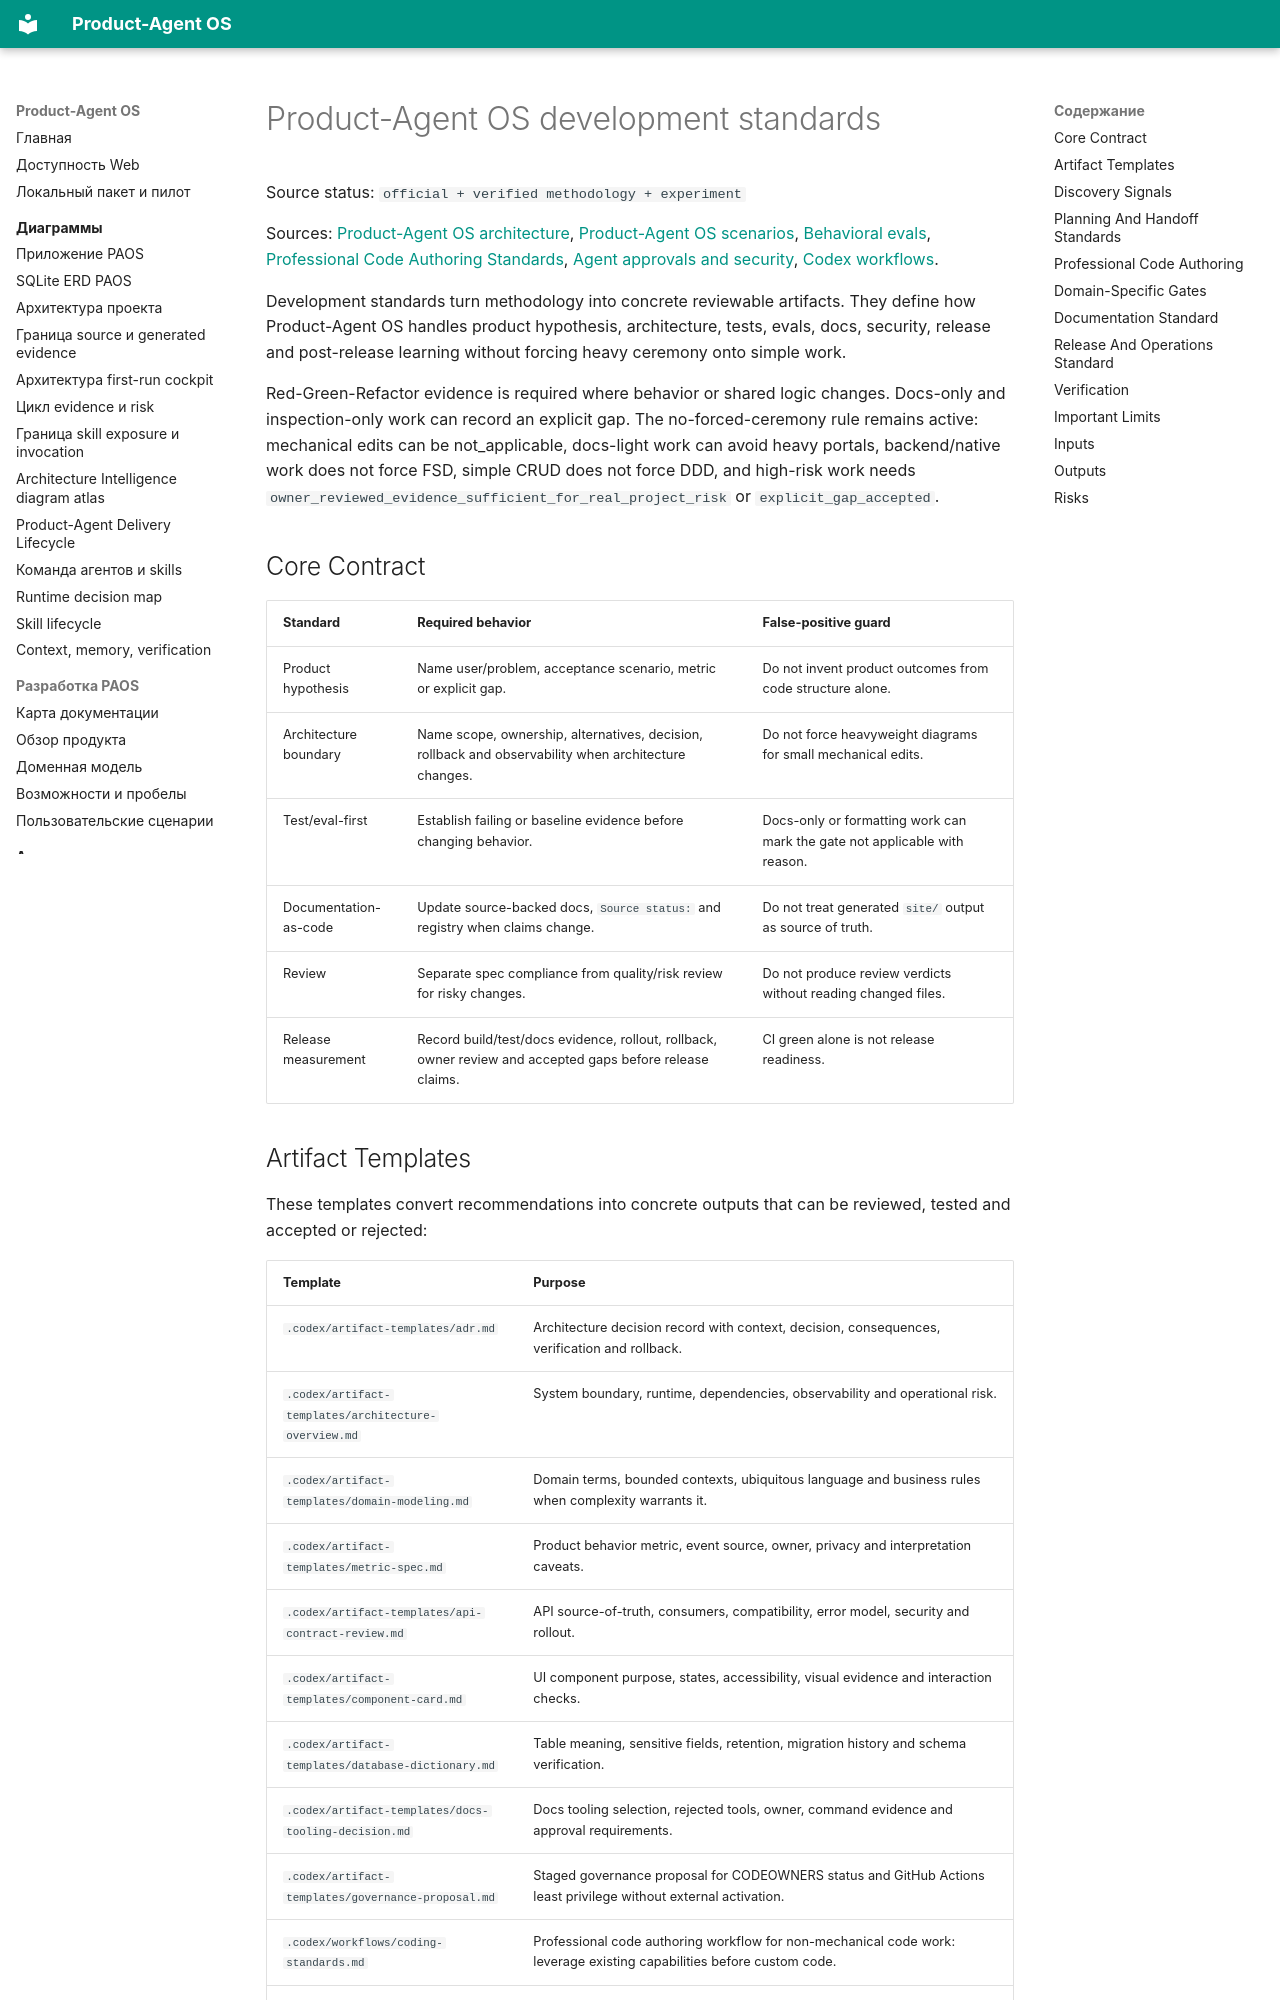

repository: alexroadcaster/product-agent-os · page: product-agent-os/development-standards.en.html · generator: mkdocs

# Product-Agent OS development standards

Source status: `official + verified methodology + experiment`

Sources: [Product-Agent OS architecture](architecture.md), [Product-Agent OS scenarios](scenarios.md), [Behavioral evals](behavioral-evals.md), [Professional Code Authoring Standards](coding-standards.md), [Agent approvals and security](https://developers.openai.com/codex/agent-approvals-security), [Codex workflows](https://developers.openai.com/codex/workflows).

Development standards turn methodology into concrete reviewable artifacts. They define how Product-Agent OS handles product hypothesis, architecture, tests, evals, docs, security, release and post-release learning without forcing heavy ceremony onto simple work.

Red-Green-Refactor evidence is required where behavior or shared logic changes. Docs-only and inspection-only work can record an explicit gap. The no-forced-ceremony rule remains active: mechanical edits can be not_applicable, docs-light work can avoid heavy portals, backend/native work does not force FSD, simple CRUD does not force DDD, and high-risk work needs `owner_reviewed_evidence_sufficient_for_real_project_risk` or `explicit_gap_accepted`.

## Core Contract

| Standard | Required behavior | False-positive guard |
| --- | --- | --- |
| Product hypothesis | Name user/problem, acceptance scenario, metric or explicit gap. | Do not invent product outcomes from code structure alone. |
| Architecture boundary | Name scope, ownership, alternatives, decision, rollback and observability when architecture changes. | Do not force heavyweight diagrams for small mechanical edits. |
| Test/eval-first | Establish failing or baseline evidence before changing behavior. | Docs-only or formatting work can mark the gate not applicable with reason. |
| Documentation-as-code | Update source-backed docs, `Source status:` and registry when claims change. | Do not treat generated `site/` output as source of truth. |
| Review | Separate spec compliance from quality/risk review for risky changes. | Do not produce review verdicts without reading changed files. |
| Release measurement | Record build/test/docs evidence, rollout, rollback, owner review and accepted gaps before release claims. | CI green alone is not release readiness. |
